Run: headless pygame with SDL's dummy video driver; simulated clock (each Clock.tick advances the game by its frame time, no real sleeping); random seed 0; keys injected as events and as key.get_pressed() state; no mouse input.
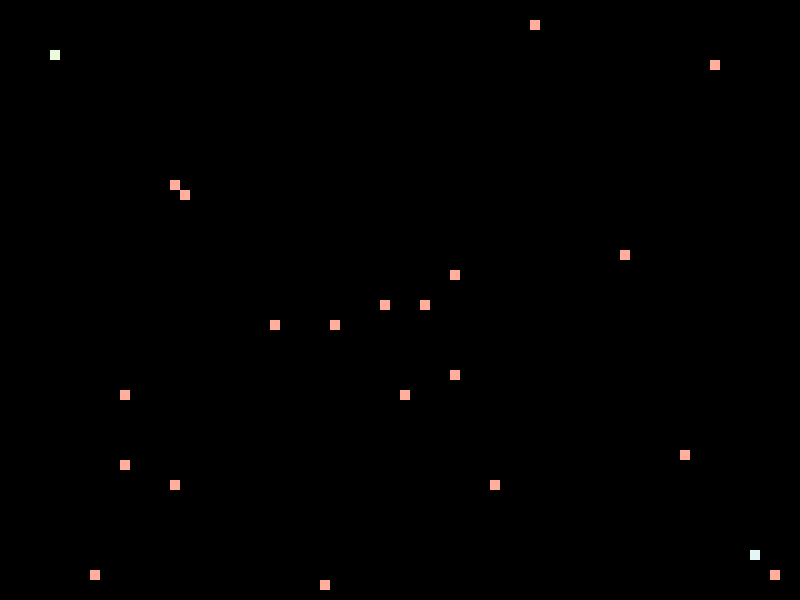
Frame 1 of 1 · flips 1–60 · no input

The pygame program that drew these frames:

import pygame
import random

BLACK = (0, 0, 0)
BLUE_HEAD = (227, 246, 245)
BLUE_BODY = (186, 232, 232)
GREEN_HEAD = (233, 250, 221)
GREEN_BODY = (184, 228, 201)
PINK = (255, 175, 155)
BLOCK = 10

pygame.init()

game_display = pygame.display.set_mode((800, 600))
pygame.display.set_caption("DCCP Snake Game")
clock = pygame.time.Clock()

KEY_RIGHT = {
    pygame.K_UP: 'N',
    pygame.K_DOWN: 'S',
    pygame.K_LEFT: 'W',
    pygame.K_RIGHT: 'E',
    pygame.K_RSHIFT: "Shift"
}

KEY_LEFT = {
    pygame.K_w: 'N',
    pygame.K_s: 'S',
    pygame.K_a: 'W',
    pygame.K_d: 'E',
    pygame.K_LSHIFT: "Shift"
}


def draw_block(display, color, position):
    block = pygame.Rect((position[0], position[1]), (BLOCK, BLOCK))
    pygame.draw.rect(display, color, block)


class Player:
    boost = False
    move_block = 20 if boost else BLOCK

    def __init__(self, display, color_head, color_body):
        self.display = display
        self.color_head = color_head
        self.color_body = color_body
        self.positions = [[0, 0]]
        self.after_head = []
        self.direction = ""
        self.dx, self.dy = 0, 0

    def handle_event(self):
        if self.direction == "W":
            self.dx = -self.move_block
            self.dy = 0
        elif self.direction == "E":
            self.dx = self.move_block
            self.dy = 0
        elif self.direction == "N":
            self.dx = 0
            self.dy = -self.move_block
        elif self.direction == "S":
            self.dx = 0
            self.dy = self.move_block

        if self.direction == "Shift":
            self.boost = True

    def tick(self):
        x, y = self.positions[0]
        new_x = x + self.dx
        new_y = y + self.dy
        self.positions = [[new_x, new_y]] + self.positions[:-1]

        if self.boost:
            for position in self.positions:
                position[0] += self.dx
                position[1] += self.dy

    def grow_body_right(self):
        x, y = self.positions[-1]

        if event.key == pygame.K_LEFT:
            self.positions.append([x - BLOCK, y])
        elif event.key == pygame.K_RIGHT:
            self.positions.append([x + BLOCK, y])
        elif event.key == pygame.K_UP:
            self.positions.append([x, y - BLOCK])
        elif event.key == pygame.K_DOWN:
            self.positions.append([x, y + BLOCK])

    def grow_body_left(self):
        x, y = self.positions[-1]

        if event.key == pygame.K_a:
            self.positions.append([x - BLOCK, y])
        elif event.key == pygame.K_d:
            self.positions.append([x + BLOCK, y])
        elif event.key == pygame.K_w:
            self.positions.append([x, y - BLOCK])
        elif event.key == pygame.K_s:
            self.positions.append([x, y + BLOCK])

    def draw(self):
        draw_block(self.display, self.color_head, self.positions[0])
        for position in self.positions[1:]:
            draw_block(self.display, self.color_body, position)


class Food:
    active = True

    def __init__(self, display):
        self.x = random.randint(0, 79) * BLOCK
        self.y = random.randint(0, 59) * BLOCK
        self.display = display

    def draw(self):
        pygame.draw.rect(self.display, PINK, [self.x, self.y, BLOCK, BLOCK])


game_over = False
player1 = Player(game_display, BLUE_HEAD, BLUE_BODY)
player1.positions = [[750, 550]]
player2 = Player(game_display, GREEN_HEAD, GREEN_BODY)
player2.positions = [[50, 50]]
foods = [Food(game_display) for _ in range(20)]

while not game_over:
    head_x1, head_y1 = player1.positions[0]
    head_x2, head_y2 = player2.positions[0]
    if head_x1 < 0 or head_x1 > 800 or head_y1 < 0 or head_y1 > 600:
        game_over = True
    if head_x2 < 0 or head_x2 > 800 or head_y2 < 0 or head_y2 > 600:
        game_over = True

    if len(player1.positions) > 1:
        if player2.positions[0] in player1.positions[1:]:
            game_over = True
        if player1.positions[0] in player1.positions[1:-1]:
            game_over = True

    if len(player2.positions) > 1:
        if player1.positions[0] in player2.positions[1:]:
            game_over = True
        if player2.positions[0] in player2.positions[1:-1]:
            game_over = True

    for event in pygame.event.get():
        if event.type == pygame.QUIT:
            game_over = True
            break
        if event.type == pygame.KEYDOWN:
            if event.key in KEY_RIGHT:
                player1.direction = KEY_RIGHT[event.key]
            if event.key in KEY_LEFT:
                player2.direction = KEY_LEFT[event.key]

        player1.handle_event()
        player2.handle_event()

    player1.tick()
    player2.tick()
    game_display.fill(BLACK)
    player1.draw()
    player2.draw()

    for food in foods:
        if food.active:
            food.draw()

        if player1.positions[0] == [food.x, food.y]:
            player1.grow_body_right()
            food.active = False
            foods.append(Food(game_display))

        if player2.positions[0] == [food.x, food.y]:
            player2.grow_body_left()
            food.active = False
            foods.append(Food(game_display))

    pygame.display.update()
    clock.tick(10)
